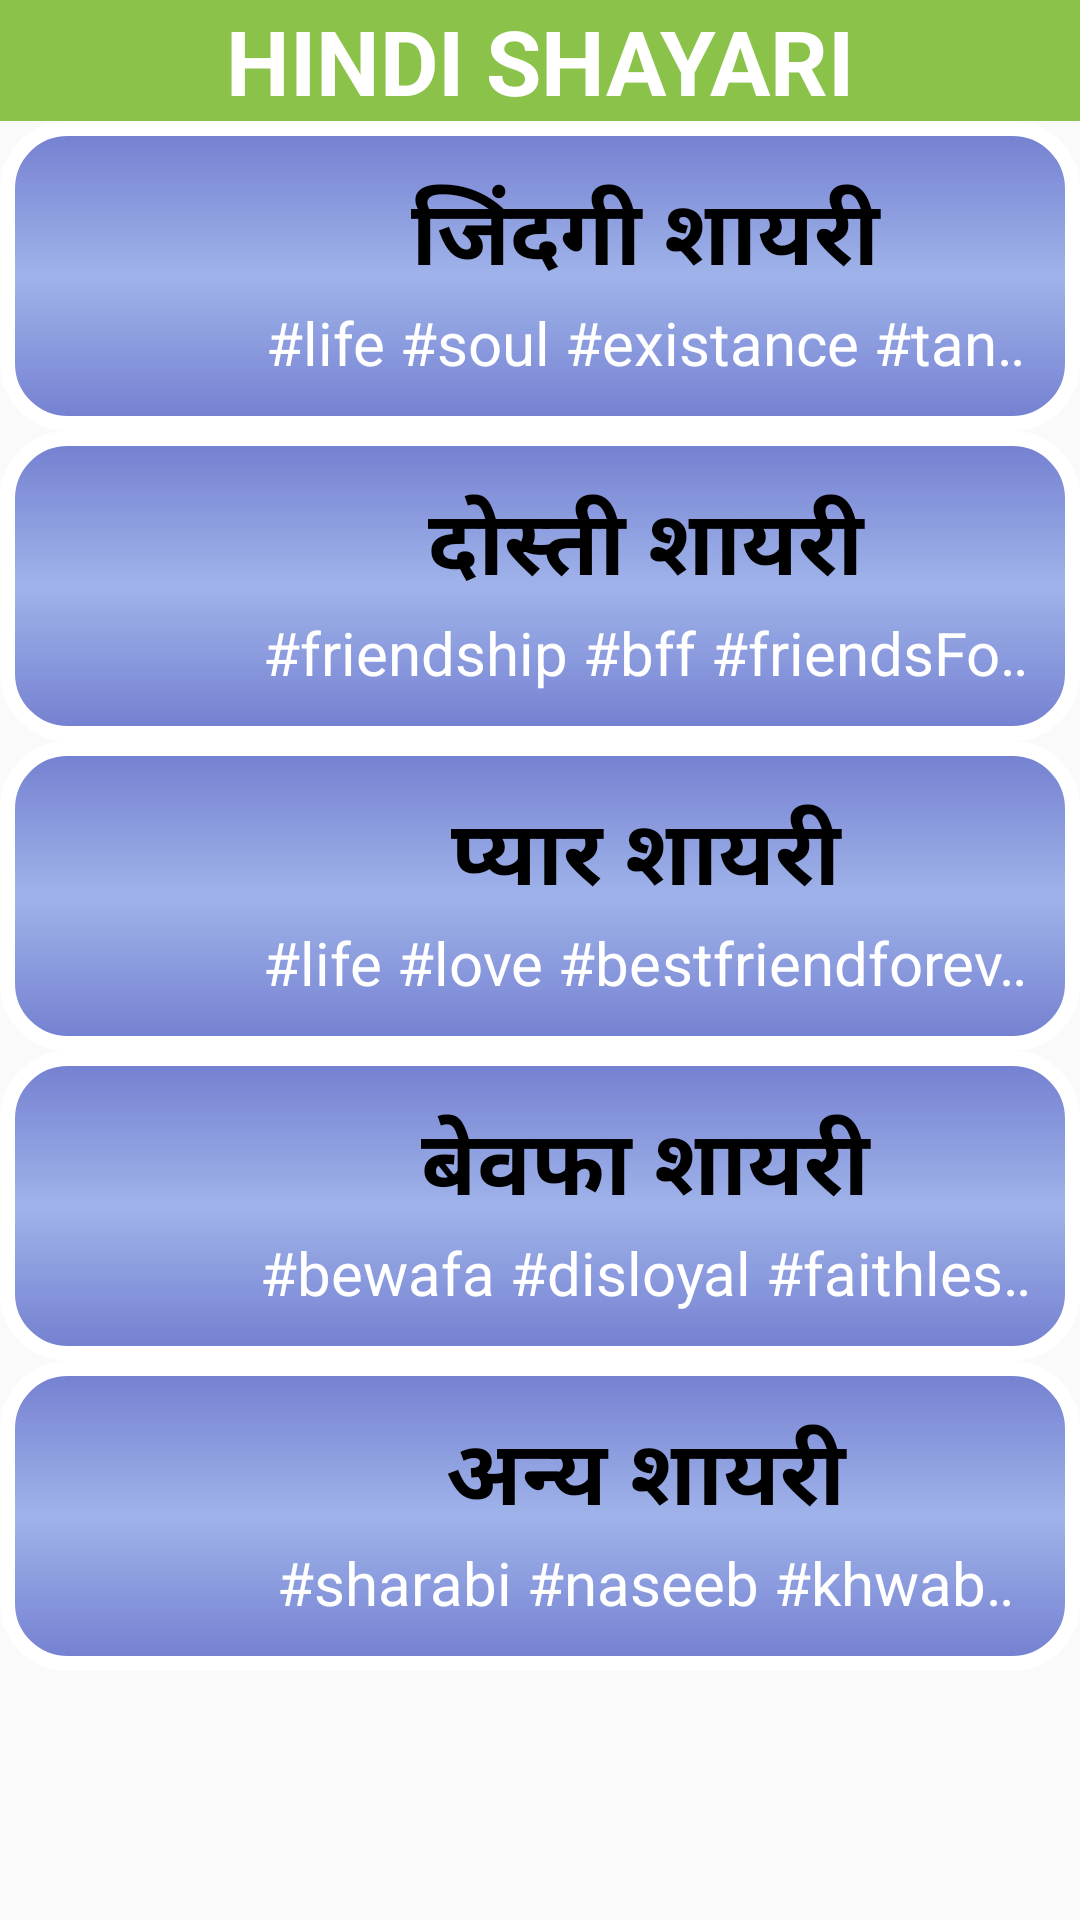

Here is an Android app screen rendered from its layout file. Give the layout XML and the strings, colors and styles it references.
<!-- AndroidManifest.xml: application theme AppTheme -->
<!-- res/layout/shayari_main.xml -->
<?xml version="1.0" encoding="utf-8"?>
<LinearLayout
    xmlns:android="http://schemas.android.com/apk/res/android"
    xmlns:app="http://schemas.android.com/apk/res-auto"
    xmlns:tools="http://schemas.android.com/tools"
    android:layout_width="match_parent"
    android:layout_height="match_parent"
    android:orientation="vertical"
    tools:context=".Shairy.ShayariMain">

    <TextView
        android:layout_width="match_parent"
        android:layout_height="wrap_content"
        android:gravity="center"
        android:text="HINDI SHAYARI"
        android:textStyle="bold"
        android:textSize="30dp"
        android:textColor="#fff"
        android:background="#8BC34A"
        tools:ignore="MissingConstraints">
    </TextView>


    <ScrollView
        android:layout_width="match_parent"
        android:layout_height="match_parent">
        <LinearLayout
            android:layout_width="match_parent"
            android:layout_height="match_parent"
            android:orientation="vertical"
            android:scrollbars="vertical">

            <LinearLayout
                android:id="@+id/lifeshayari"
                    android:orientation="horizontal"
                    android:layout_width="match_parent"
                    android:layout_height="wrap_content"
                    android:background="@drawable/bg_row"
                    android:padding="16dp">

                    <ImageView
                        android:layout_width="70dp"
                        android:layout_height="70dp"
                        android:src="@drawable/logo"/>

                    <LinearLayout
                        android:layout_width="match_parent"
                        android:layout_height="wrap_content"
                        android:orientation="vertical">

                        <TextView
                            android:layout_width="match_parent"
                            android:layout_height="wrap_content"
                            android:text="जिंदगी शायरी"
                            android:gravity="center"
                            android:textColor="#000"
                            android:textStyle="bold"
                            android:textSize="30dp"/>

                        <TextView
                            android:id="@+id/lifeKeyword"
                            android:layout_width="match_parent"
                            android:layout_height="wrap_content"
                            android:textSize = "20dp"
                            android:textAlignment = "center"
                            android:ellipsize = "marquee"
                            android:fadingEdge = "horizontal"
                            android:marqueeRepeatLimit = "marquee_forever"
                            android:scrollHorizontally = "true"
                            android:textColor = "#FFFFFF"
                            android:text = "#life #soul #existance #tanhai"
                            android:singleLine = "true"
                            android:gravity="center_horizontal"
                            />

                    </LinearLayout>

            </LinearLayout>

            <LinearLayout
                android:id="@+id/dostishayari"
                android:orientation="horizontal"
                android:layout_width="match_parent"
                android:layout_height="wrap_content"
                android:background="@drawable/bg_row"
                android:padding="16dp">

                <ImageView
                    android:layout_width="70dp"
                    android:layout_height="70dp"
                    android:src="@drawable/logo"/>

                <LinearLayout
                    android:layout_width="match_parent"
                    android:layout_height="wrap_content"
                    android:orientation="vertical">

                    <TextView
                        android:layout_width="match_parent"
                        android:layout_height="wrap_content"
                        android:text="दोस्ती शायरी"
                        android:gravity="center"
                        android:textColor="#000"
                        android:textStyle="bold"
                        android:textSize="30dp"/>

                    <TextView
                        android:id="@+id/dostiKeyword"
                        android:layout_width="match_parent"
                        android:layout_height="wrap_content"
                        android:textSize = "20dp"
                        android:textAlignment = "center"
                        android:ellipsize = "marquee"
                        android:fadingEdge = "horizontal"
                        android:marqueeRepeatLimit = "marquee_forever"
                        android:scrollHorizontally = "true"
                        android:textColor = "#FFFFFF"
                        android:text = "#friendship #bff #friendsForEver #dosti #yari"
                        android:singleLine = "true"
                        android:gravity="center_horizontal"
                        />

                </LinearLayout>

            </LinearLayout>

            <LinearLayout
                android:id="@+id/loveshayari"
                android:orientation="horizontal"
                android:layout_width="match_parent"
                android:layout_height="wrap_content"
                android:background="@drawable/bg_row"
                android:padding="16dp">

                <ImageView
                    android:layout_width="70dp"
                    android:layout_height="70dp"
                    android:src="@drawable/logo"/>

                <LinearLayout
                    android:layout_width="match_parent"
                    android:layout_height="wrap_content"
                    android:orientation="vertical">

                    <TextView
                        android:layout_width="match_parent"
                        android:layout_height="wrap_content"
                        android:text="प्यार शायरी"
                        android:gravity="center"
                        android:textColor="#000"
                        android:textStyle="bold"
                        android:textSize="30dp"/>

                    <TextView
                        android:id="@+id/loveKeyword"
                        android:layout_width="match_parent"
                        android:layout_height="wrap_content"
                        android:textSize = "20dp"
                        android:textAlignment = "center"
                        android:ellipsize = "marquee"
                        android:fadingEdge = "horizontal"
                        android:marqueeRepeatLimit = "marquee_forever"
                        android:scrollHorizontally = "true"
                        android:textColor = "#FFFFFF"
                        android:text = "#life #love #bestfriendforever #gf #lover"
                        android:singleLine = "true"
                        android:gravity="center_horizontal"
                        />

                </LinearLayout>

            </LinearLayout>


            <LinearLayout
                android:id="@+id/bewafashayari"
                android:orientation="horizontal"
                android:layout_width="match_parent"
                android:layout_height="wrap_content"
                android:background="@drawable/bg_row"
                android:padding="16dp">

                <ImageView
                    android:layout_width="70dp"
                    android:layout_height="70dp"
                    android:src="@drawable/logo"/>

                <LinearLayout
                    android:layout_width="match_parent"
                    android:layout_height="wrap_content"
                    android:orientation="vertical">

                    <TextView
                        android:layout_width="match_parent"
                        android:layout_height="wrap_content"
                        android:text="बेवफा शायरी"
                        android:gravity="center"
                        android:textColor="#000"
                        android:textStyle="bold"
                        android:textSize="30dp"/>

                    <TextView
                        android:id="@+id/bewafaKeyword"
                        android:layout_width="match_parent"
                        android:layout_height="wrap_content"
                        android:textSize = "20dp"
                        android:textAlignment = "center"
                        android:ellipsize = "marquee"
                        android:fadingEdge = "horizontal"
                        android:marqueeRepeatLimit = "marquee_forever"
                        android:scrollHorizontally = "true"
                        android:textColor = "#FFFFFF"
                        android:text = "#bewafa #disloyal #faithless #treacherous"
                        android:singleLine = "true"
                        android:gravity="center_horizontal"
                        />

                </LinearLayout>

            </LinearLayout>

            <LinearLayout
                android:id="@+id/othershayari"
                android:orientation="horizontal"
                android:layout_width="match_parent"
                android:layout_height="wrap_content"
                android:background="@drawable/bg_row"
                android:padding="16dp">

                <ImageView
                    android:layout_width="70dp"
                    android:layout_height="70dp"
                    android:src="@drawable/logo"/>

                <LinearLayout
                    android:layout_width="match_parent"
                    android:layout_height="wrap_content"
                    android:orientation="vertical">

                    <TextView
                        android:layout_width="match_parent"
                        android:layout_height="wrap_content"
                        android:text="अन्य शायरी"
                        android:gravity="center"
                        android:textColor="#000"
                        android:textStyle="bold"
                        android:textSize="30dp"/>

                    <TextView
                        android:id="@+id/otherKeyword"
                        android:layout_width="match_parent"
                        android:layout_height="wrap_content"
                        android:textSize = "20dp"
                        android:textAlignment = "center"
                        android:ellipsize = "marquee"
                        android:fadingEdge = "horizontal"
                        android:marqueeRepeatLimit = "marquee_forever"
                        android:scrollHorizontally = "true"
                        android:textColor = "#FFFFFF"
                        android:text = "#sharabi #naseeb #khwab #intezaar"
                        android:singleLine = "true"
                        android:gravity="center_horizontal"
                        />

                </LinearLayout>

            </LinearLayout>


        </LinearLayout>
    </ScrollView>


</LinearLayout>
<!-- resources referenced by this layout -->
<resources>
  <!-- drawable bg_row (drawable) -->
  <?xml version="1.0" encoding="utf-8"?>
  <shape xmlns:android="http://schemas.android.com/apk/res/android">
  
      <gradient
          android:startColor="#C44A5AC3"
          android:centerColor="#AC7390E1"
          android:endColor="#C44A5AC3"
          android:angle="-225"/>
  
      <corners
          android:radius="20dp"/>
      <stroke
          android:color="#fff"
          android:width="5dp"/>
  
  </shape>
  <style name="AppTheme" parent="Theme.AppCompat.Light.NoActionBar">
          
          <item name="colorPrimary">@color/colorPrimary</item>
          <item name="colorPrimaryDark">@color/colorPrimaryDark</item>
          <item name="colorAccent">@color/colorAccent</item>
          <item name="android:windowIsTranslucent">true</item>
          <item name="android:windowCloseOnTouchOutside">true</item>
      </style>
  <!-- not gathered from this repository: default colours our renderer supplied (Android Studio template values) -->
  <color name="colorPrimary">#FF6200EE</color>
  <color name="colorPrimaryDark">#FF3700B3</color>
  <color name="colorAccent">#FF03DAC5</color>
</resources>
